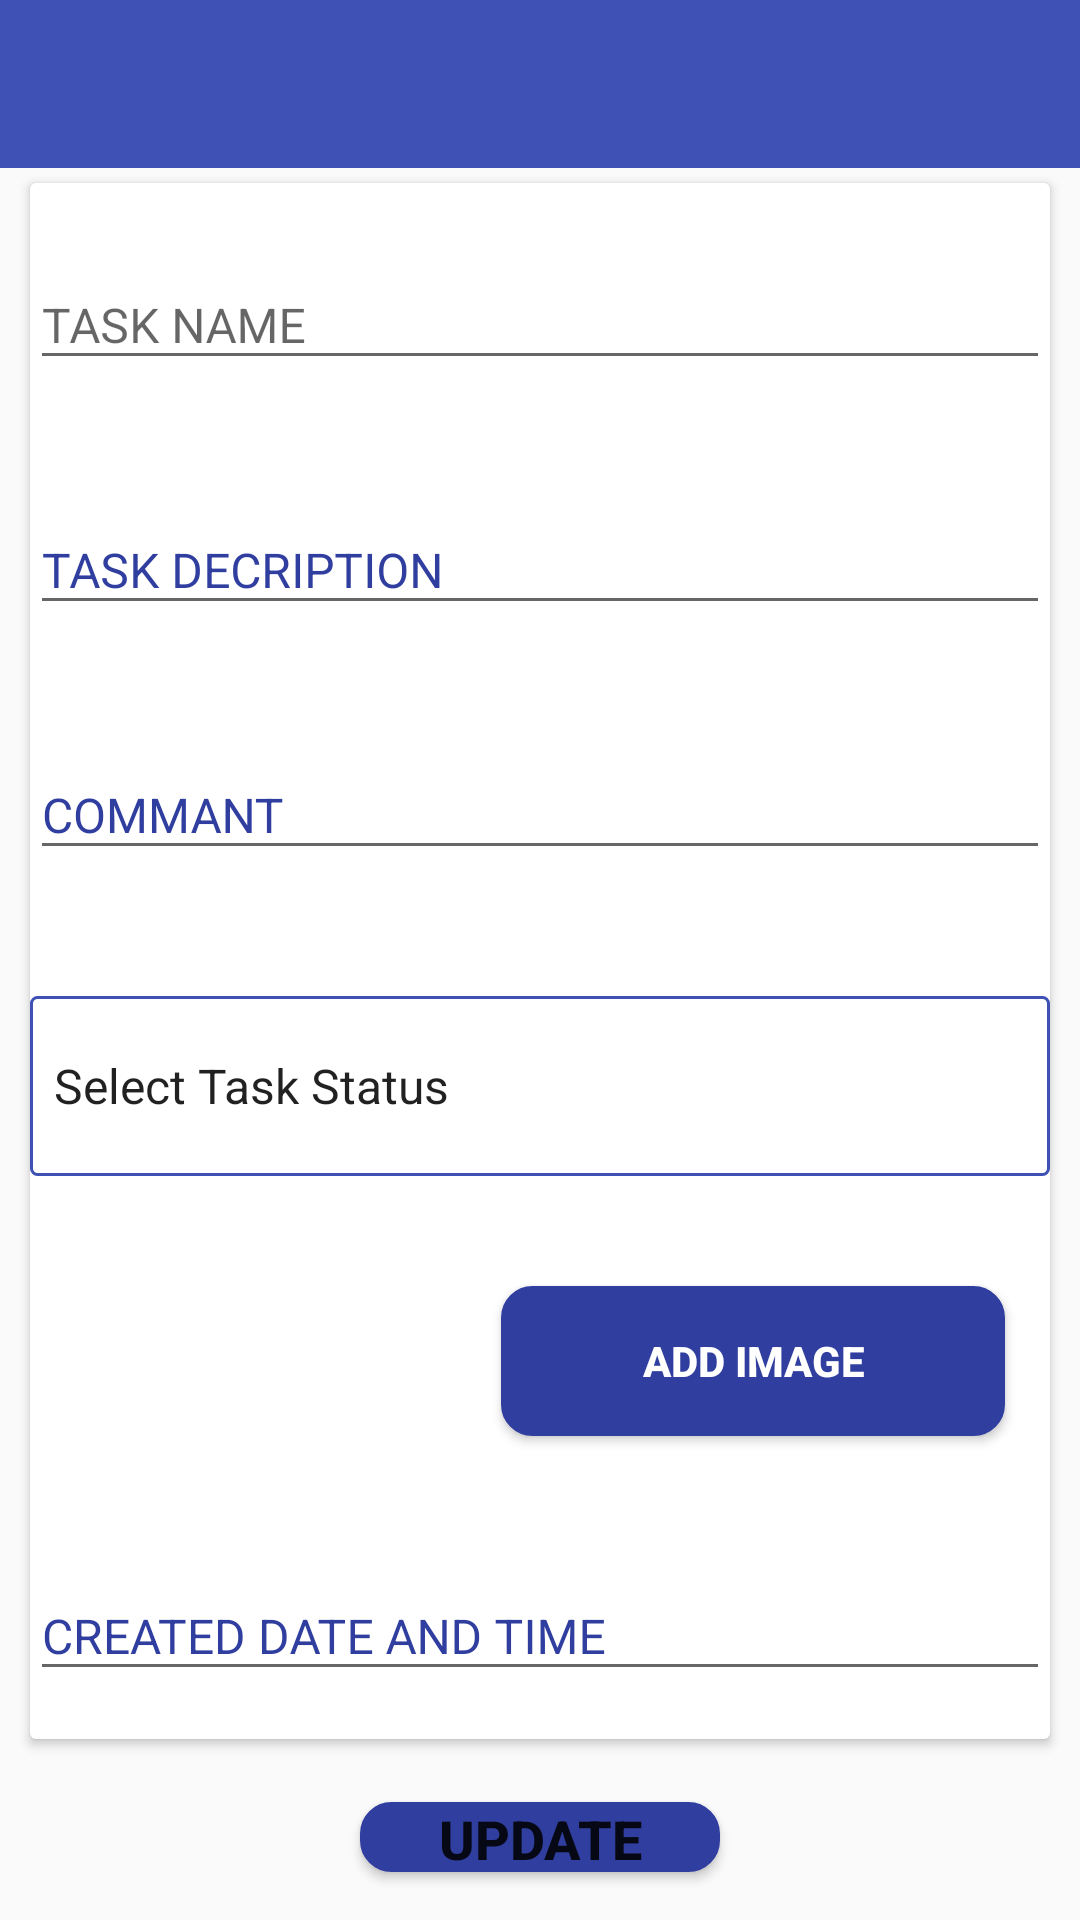

Produce the Android XML layout that renders to this screen, including the resource entries it uses.
<!-- AndroidManifest.xml: application theme AppTheme -->
<!-- res/layout/activity_actual_plan_description.xml -->
<?xml version="1.0" encoding="utf-8"?>
<LinearLayout xmlns:android="http://schemas.android.com/apk/res/android"
    xmlns:tools="http://schemas.android.com/tools"
    android:layout_width="match_parent"
    android:layout_height="match_parent"
    xmlns:app="http://schemas.android.com/apk/res-auto"
    android:orientation="vertical">

    <include
        android:id="@+id/toolbar"
        layout="@layout/toolbar" />

    <android.support.v7.widget.CardView
        android:id="@+id/card_view"
        android:layout_width="match_parent"
        android:layout_height="wrap_content"
        android:layout_gravity="center"
        android:layout_marginBottom="5dp"
        android:layout_marginEnd="10dp"
        android:layout_marginStart="10dp"
        android:layout_marginTop="5dp">

    <LinearLayout
        android:layout_width="match_parent"
        android:layout_height="wrap_content"
        android:gravity="center"
        android:orientation="vertical">


        <android.support.design.widget.TextInputLayout
            android:layout_width="match_parent"
            android:layout_height="wrap_content"
            android:layout_marginBottom="@dimen/activity_vertical_margin"
            android:layout_marginTop="@dimen/activity_vertical_margin">

            <EditText
                android:id="@+id/schedule_edt_taskname"
                android:layout_width="match_parent"
                android:layout_height="wrap_content"
                android:focusable="false"
                android:editable="false"
                android:hint="TASK NAME"
                android:inputType="text"
                android:textAllCaps="true"
                android:textSize="16sp"
                tools:ignore="Deprecated" />

        </android.support.design.widget.TextInputLayout>

        <android.support.design.widget.TextInputLayout
            android:layout_width="match_parent"
            android:layout_height="wrap_content"
            android:layout_marginBottom="@dimen/activity_vertical_margin"
            android:layout_marginTop="@dimen/activity_vertical_margin"
            android:textColorHint="@color/colorPrimaryDark">

            <EditText
                android:id="@+id/schedule_edt_taskdes"
                android:layout_width="match_parent"
                android:layout_height="wrap_content"
                android:focusable="false"
                android:editable="false"
                android:hint="TASK DECRIPTION"
                android:inputType="text"
                android:textAllCaps="true"
                android:textSize="16sp"
                tools:ignore="Deprecated" />
        </android.support.design.widget.TextInputLayout>

        <android.support.design.widget.TextInputLayout
            android:layout_width="match_parent"
            android:layout_height="wrap_content"
            android:layout_marginBottom="@dimen/activity_vertical_margin"
            android:layout_marginTop="@dimen/activity_vertical_margin"
            android:textColorHint="@color/colorPrimaryDark">

            <EditText
                android:id="@+id/task_edt_comment"
                android:layout_width="match_parent"
                android:layout_height="wrap_content"
                android:focusable="true"
                android:hint="COMMANT"
                android:inputType="text"
                android:textAllCaps="true"
                android:textSize="16sp" />
        </android.support.design.widget.TextInputLayout>

        <android.support.design.widget.TextInputLayout
            android:layout_width="match_parent"
            android:layout_height="wrap_content"
            android:layout_marginBottom="@dimen/activity_vertical_margin"
            android:layout_marginTop="@dimen/activity_vertical_margin"
            android:textColorHint="@color/colorPrimaryDark">

            <Spinner
                android:id="@+id/spnr_task_status"
                android:layout_width="match_parent"
                android:layout_height="60dp"
                android:layout_marginTop="10dp"
                android:background="@drawable/border_bg_shape"
                android:entries="@array/spinner_task_status" />


        </android.support.design.widget.TextInputLayout>

        <LinearLayout
            android:id="@+id/image_upload"
            android:layout_width="match_parent"
            android:layout_height="wrap_content"
            android:orientation="horizontal"
            android:weightSum="5">

            <TextView
                android:id="@+id/txt_view_image_uploaded"
                android:layout_width="0dp"
                android:layout_height="60dp"
                android:layout_margin="15dp"
                android:layout_centerInParent="true"
                android:layout_weight="2"
                android:scaleType="fitXY"
                android:textSize="16sp"
                android:gravity="center"
                android:textAllCaps="true"/>

            <Button
                android:id="@+id/btn_add_task_image"
                android:layout_width="0dp"
                android:layout_height="50dp"
                android:layout_weight="3"
                android:layout_margin="15dp"
                android:textStyle="bold"
                android:gravity="center"
                android:text="Add IMAGE"
                android:textColor="@android:color/white"
                android:background="@drawable/btn_bg"
                android:textAllCaps="true"/>

        </LinearLayout>

        <android.support.design.widget.TextInputLayout
            android:layout_width="match_parent"
            android:layout_height="wrap_content"
            android:layout_marginBottom="@dimen/activity_vertical_margin"
            android:layout_marginTop="@dimen/activity_vertical_margin"
            android:textColorHint="@color/colorPrimaryDark">

            <EditText
                android:id="@+id/schedule_edt_taskupdateon"
                android:layout_width="match_parent"
                android:layout_height="wrap_content"
                android:focusable="false"
                android:editable="false"
                android:hint="CREATED DATE AND TIME"
                android:inputType="text"
                android:textAllCaps="true"
                android:textSize="16sp"
                tools:ignore="Deprecated" />
        </android.support.design.widget.TextInputLayout>
    </LinearLayout>
    </android.support.v7.widget.CardView>

            <Button
                android:id="@+id/myschedule_btn_update"
                android:layout_width="120dp"
                android:layout_height="wrap_content"
                android:layout_gravity="center"
                android:layout_marginTop="@dimen/activity_vertical_margin"
                android:layout_marginBottom="@dimen/activity_vertical_margin"
                android:layout_weight="1"
                android:background="@drawable/btn_bg"
                android:gravity="center"
                android:text="Update"
                android:textColor="@color/icons"
                android:textSize="18sp"
                android:textStyle="bold" />

</LinearLayout>
<!-- res/layout/toolbar.xml (included above) -->
<?xml version="1.0" encoding="utf-8"?>
<android.support.v7.widget.Toolbar xmlns:android="http://schemas.android.com/apk/res/android"
    xmlns:local="http://schemas.android.com/apk/res-auto"
    android:id="@+id/toolbar"
    android:layout_width="match_parent"
    android:layout_height="wrap_content"
    android:background="@color/colorPrimary"
    android:minHeight="?attr/actionBarSize">

</android.support.v7.widget.Toolbar>
<!-- resources referenced by this layout -->
<resources>
  <string-array name="spinner_task_status">
          <item>Select Task Status</item>
          <item>Not Completed</item>
          <item>Completed</item>
      </string-array>
  <color name="colorPrimary">#3F51B5</color>
  <color name="colorPrimaryDark">#303F9F</color>
  <dimen name="activity_vertical_margin">16dp</dimen>
  <!-- drawable border_bg_shape (drawable) -->
  <?xml version="1.0" encoding="utf-8"?>
  <selector xmlns:android="http://schemas.android.com/apk/res/android">
  
      <item>
          <shape>
              <stroke android:width="1dp" android:color="@color/colorPrimary" />
              <corners android:radius="2dp" />
          </shape>
      </item>
  
  </selector>
  <!-- drawable btn_bg (drawable) -->
  <?xml version="1.0" encoding="utf-8"?>
  <selector xmlns:android="http://schemas.android.com/apk/res/android">
  
      <item>
          <shape>
              <solid android:color="@color/colorPrimaryDark" />
              <stroke android:width="1dp" android:color="@color/colorPrimaryDark" />
              <corners android:radius="10dp" />
          </shape>
      </item>
  
  </selector>
  <style name="AppTheme" parent="Theme.AppCompat.Light.NoActionBar">
          
          <item name="colorPrimary">@color/colorPrimary</item>
          <item name="colorPrimaryDark">@color/colorPrimaryDark</item>
          <item name="colorAccent">@color/colorAccent</item>
      </style>
  <color name="colorAccent">#FF4081</color>
      // customize listview color
</resources>
